Labelled photos from "spectrograms", an image-classification folder in ethansheridansmith/AAI. The possible labels are: blues, classical, country, disco, hip-hop, jazz, metal, pop, reggae, rock.

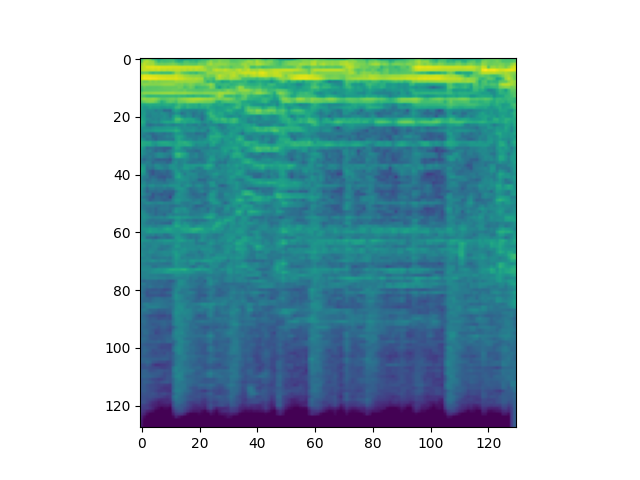
Label: rock

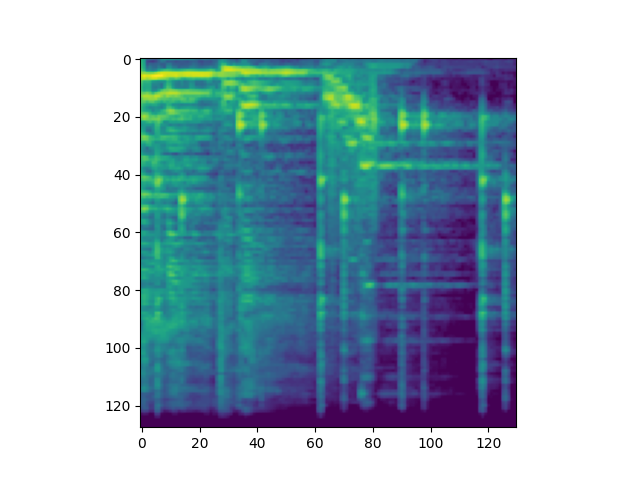
Label: reggae

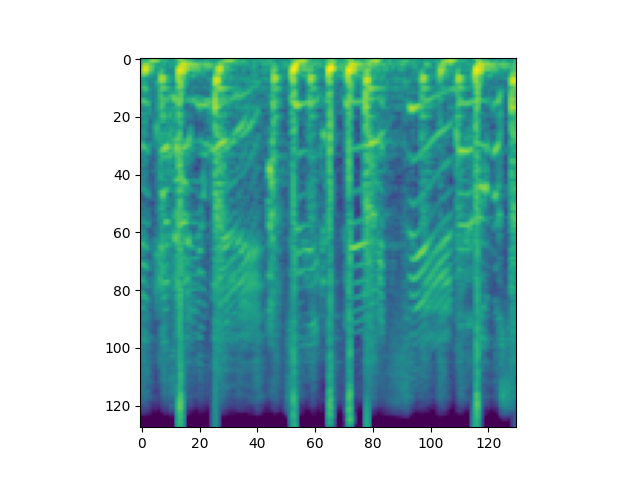
Label: hip-hop

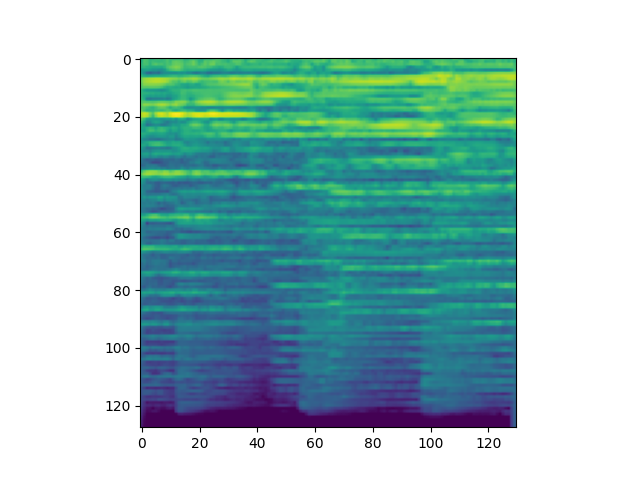
Label: classical

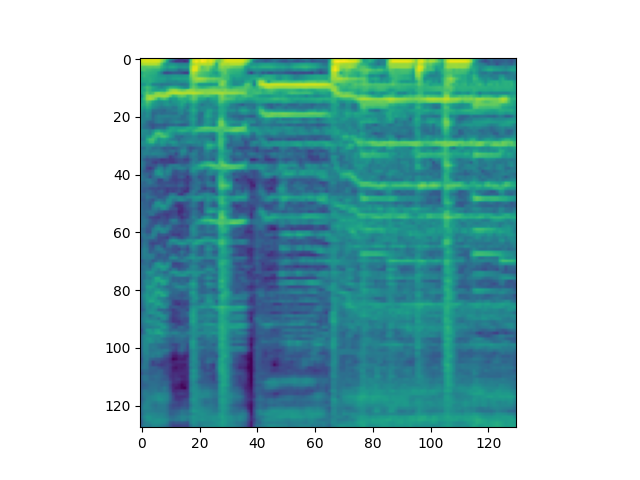
Label: pop

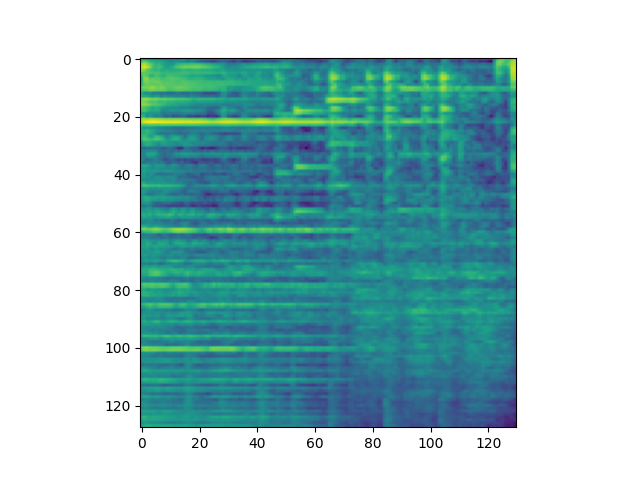
Label: jazz
